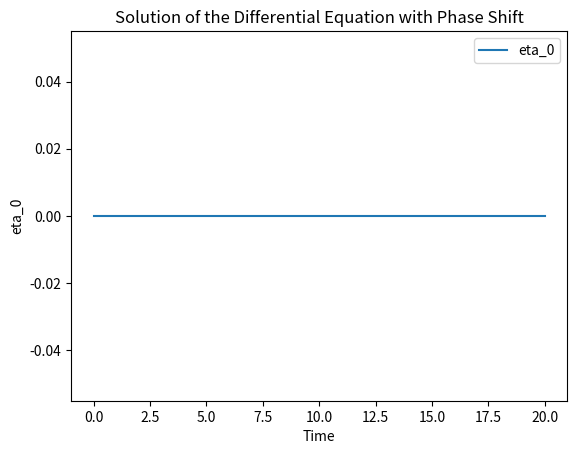

Write Python code to recreate this figure.

import numpy as np
from scipy.integrate import odeint

# Define the constants
a = 1
b = 5
tau = 3

# Initialize storage for past values
past_values = []

def etaFunc(Y, t):
    global past_values
    Y_current = Y[0]

    # Store the current value for later access
    if len(past_values) < int(tau):
        past_values.append(Y_current)
    else:
        past_values.pop(0)  # Maintain fixed size for past values
        past_values.append(Y_current)

    # Calculate dY/dt with phase shift
    if t >= tau:
        Y_tau = past_values[-tau]  # Get the value tau time units in the past
    else:
        Y_tau = 0  # Default value for Y(t-tau) before the time shift is possible

    dYdt = a * Y_current + b * Y_tau
    return [dYdt]

# Initial conditions
initCond = [0]  # Starting value for Y
time = np.linspace(0, 20, 100)  # Time points

# Compute the solution
ETA = odeint(etaFunc, initCond, time)

# Extract the results
eta_0 = ETA[:, 0]

# You can visualize the result if needed
import matplotlib.pyplot as plt

plt.plot(time, eta_0, label='eta_0')
plt.xlabel('Time')
plt.ylabel('eta_0')
plt.title('Solution of the Differential Equation with Phase Shift')
plt.legend()
plt.show()
